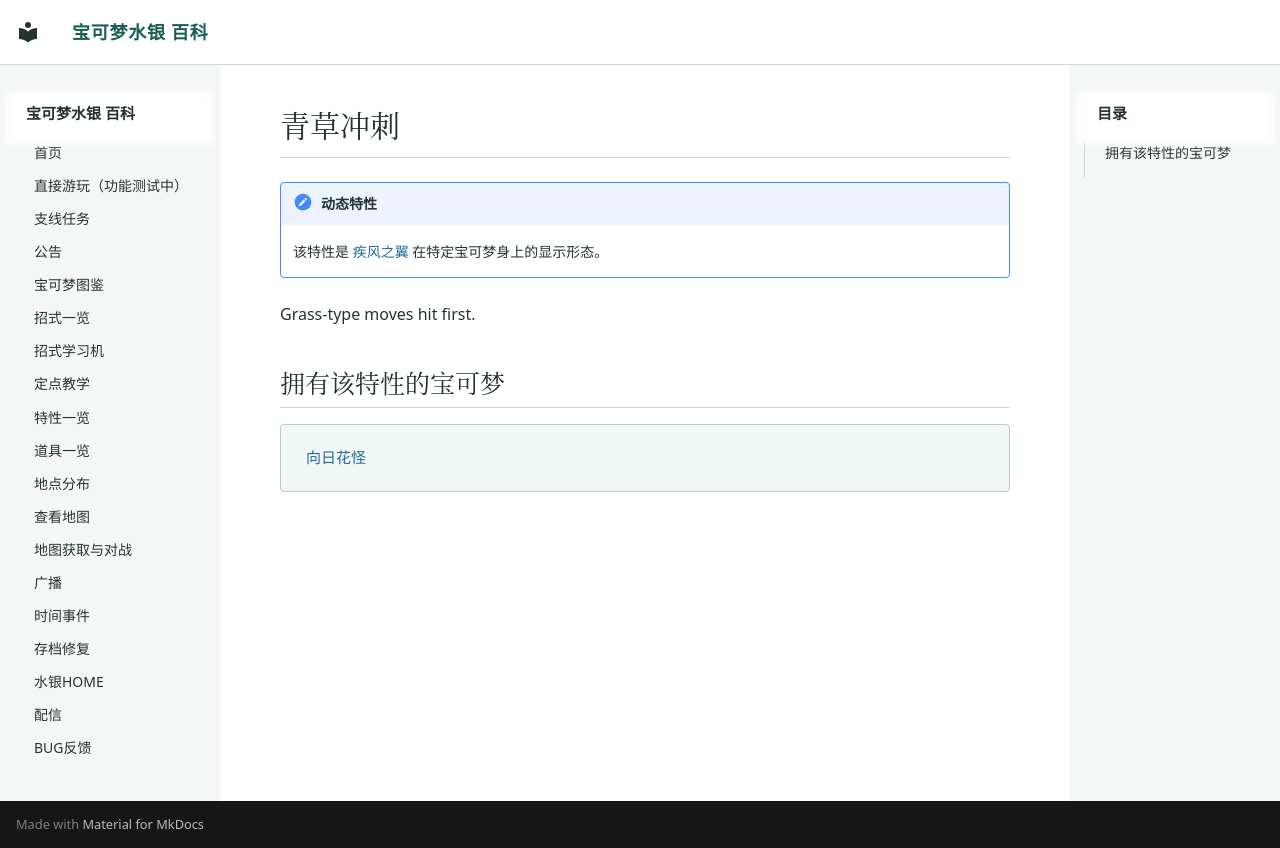

repository: Sum-Light/azoth-wiki · page: abilities/0289_青草冲刺/index.html · generator: mkdocs

# 青草冲刺

!!! note "动态特性"
    该特性是 [疾风之翼](0117_疾风之翼.md) 在特定宝可梦身上的显示形态。

Grass-type moves hit first.

## 拥有该特性的宝可梦

<div class="pk-learners" markdown="span">
[向日花怪](../pokemon/0192_向日花怪.md)
</div>
